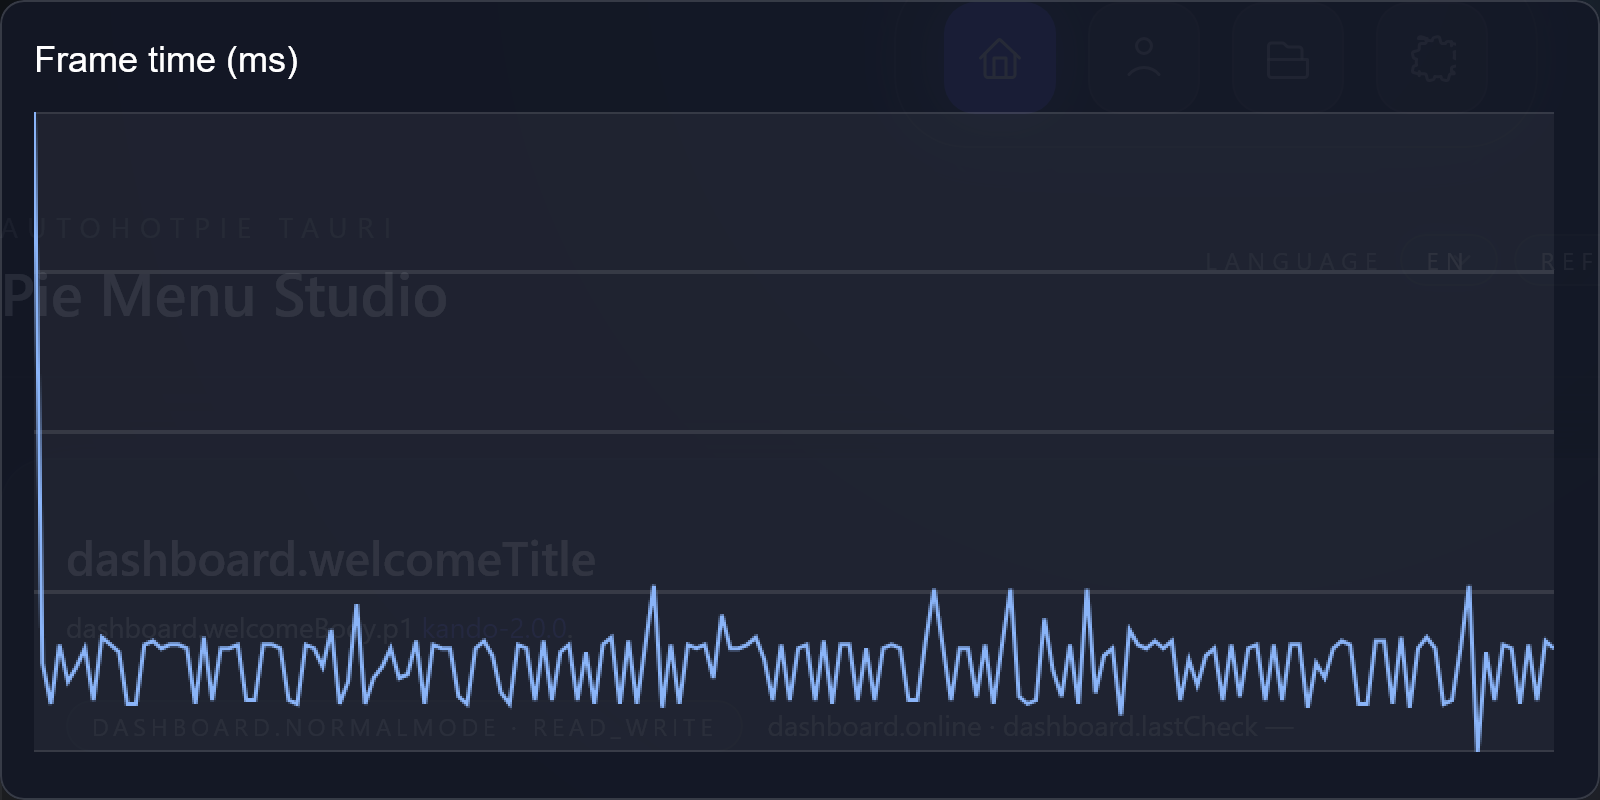

Values plotted in this chart, from the file beside it:
frame, index, frame_time_ms
1, 0, 175
2, 1, 26
3, 2, 15
4, 3, 31
5, 4, 21
6, 5, 25
7, 6, 30
8, 7, 16
9, 8, 33
10, 9, 31
11, 10, 29
12, 11, 15
13, 12, 15
14, 13, 31
15, 14, 32
16, 15, 30
17, 16, 31
18, 17, 31
19, 18, 30
20, 19, 15
21, 20, 33
22, 21, 16
23, 22, 30
24, 23, 30
25, 24, 31
26, 25, 16
27, 26, 16
28, 27, 31
29, 28, 31
30, 29, 30
31, 30, 16
32, 31, 15
33, 32, 31
34, 33, 30
35, 34, 25
36, 35, 35
37, 36, 15
38, 37, 21
39, 38, 42
40, 39, 15
41, 40, 22
42, 41, 25
43, 42, 30
44, 43, 22
45, 44, 23
46, 45, 32
47, 46, 15
48, 47, 31
49, 48, 30
50, 49, 30
51, 50, 17
52, 51, 15
53, 52, 30
54, 53, 32
55, 54, 28
56, 55, 18
57, 56, 15
58, 57, 31
59, 58, 30
60, 59, 16
... 120 more rows
